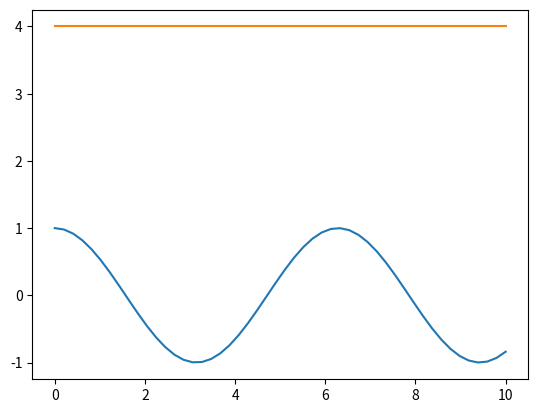

Reproduce this figure in Python.
import numpy as np

array = np.array([12, 25, 32, 55])
array

try:
    array = np.array(1, 2, 3, 4)
except Exception as e:
    print(f"OOPS, {type(e)}, {e}")

builtin_range = np.array(range(10))
builtin_range

numpy_range = np.arange(10)
numpy_range

numpy_range_f = np.arange(1.0, 2.0, .1)
numpy_range_f

X = np.linspace(0., 10.)
X

import matplotlib.pyplot as plt
%matplotlib inline
plt.ion()

# il est d'usage d'ajouter un point-virgule à la fin de la dernière ligne
# si on ne le fait pas (essayez..), on obtient l'affichage d'une ligne
# de bruit qui n'apporte rien
Y = np.cos(X)
plt.plot(X, Y);

# l'énorme majorité du temps, on écrit avec numpy 
# des expressions qui impliquent des tableaux 
# exactement comme si c'était des nombres
Z = np.cos(X)**2 + np.sin(X)**2 + 3

plt.plot(X, Z);